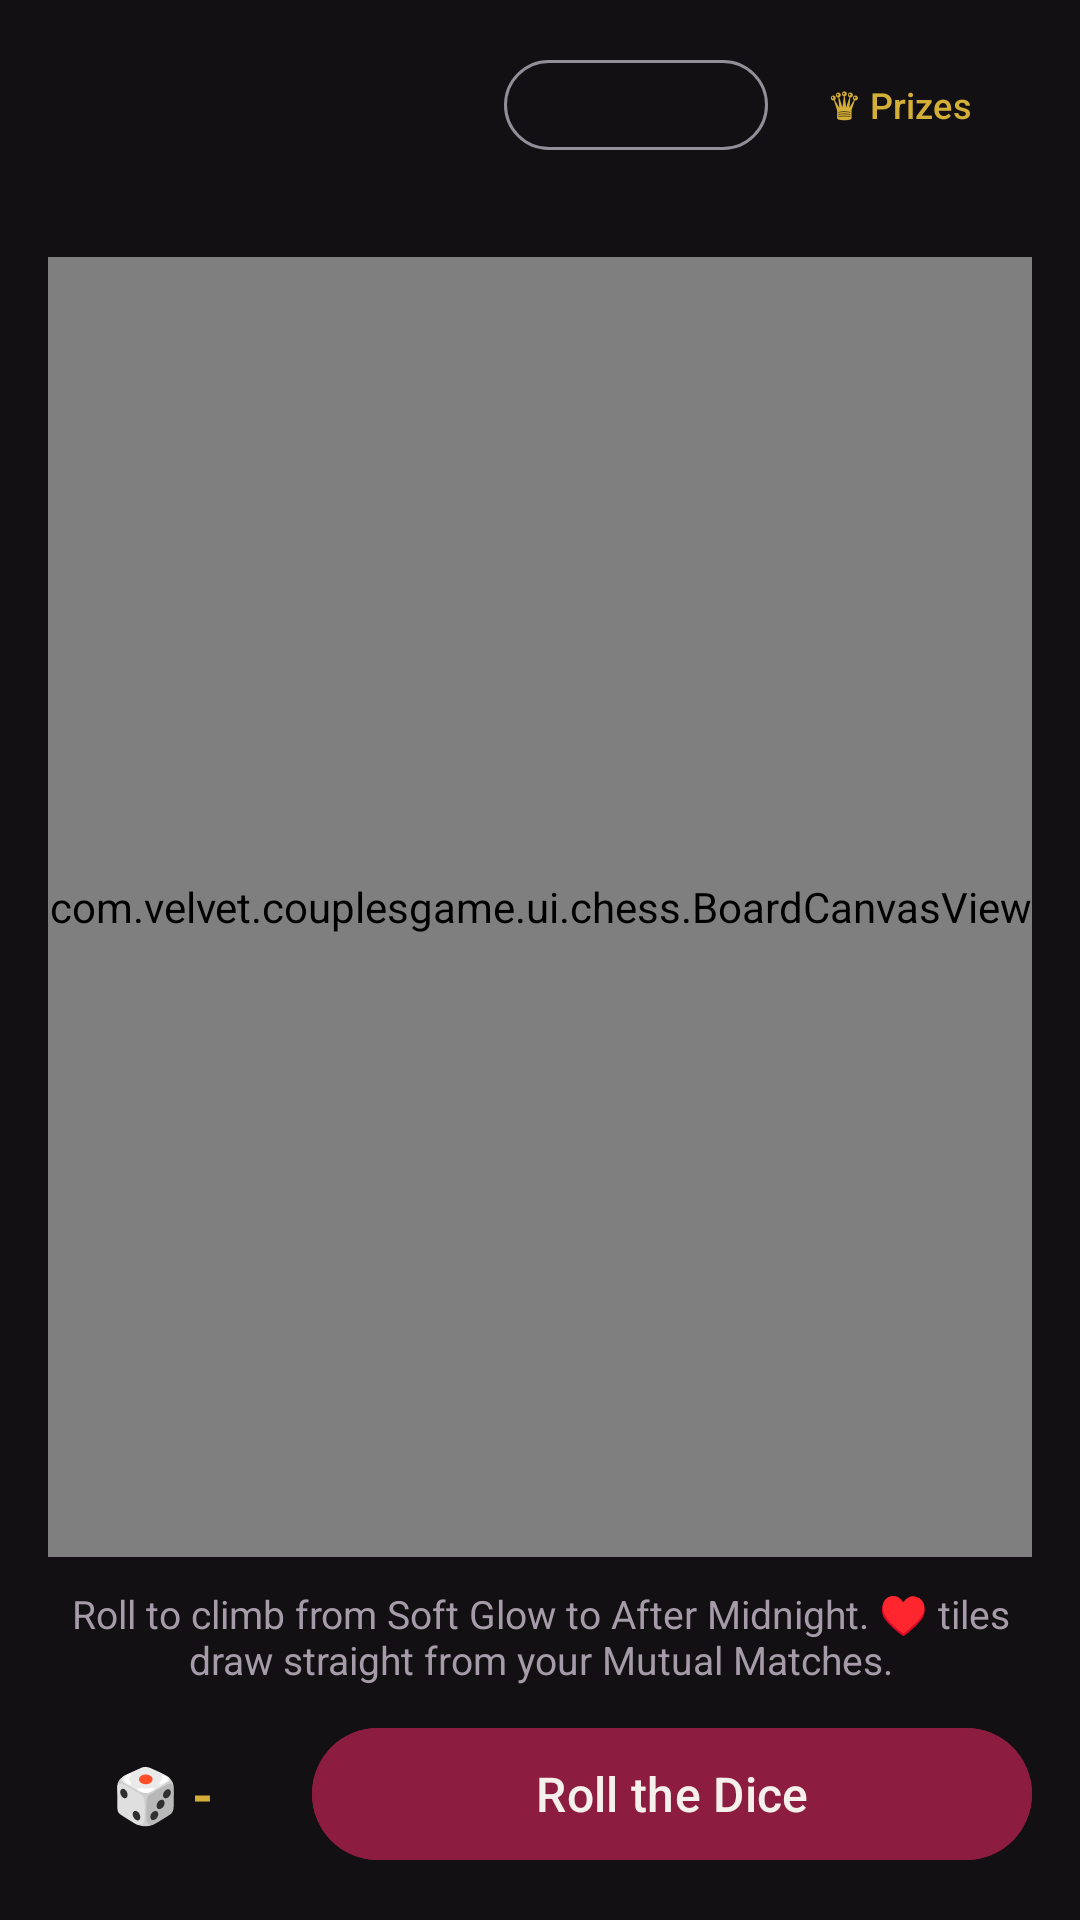

Layout XML and referenced resources for this Android screen:
<!-- AndroidManifest.xml: application theme Theme.VelvetCouplesGame -->
<!-- res/layout/fragment_couple_board.xml -->
<?xml version="1.0" encoding="utf-8"?>
<LinearLayout xmlns:android="http://schemas.android.com/apk/res/android"
    android:layout_width="match_parent"
    android:layout_height="match_parent"
    android:background="?attr/velvetBg"
    android:orientation="vertical"
    android:padding="16dp">

    
    <LinearLayout
        android:layout_width="match_parent"
        android:layout_height="wrap_content"
        android:gravity="center_vertical"
        android:orientation="horizontal">

        <TextView
            android:id="@+id/tv_turn_indicator"
            android:layout_width="0dp"
            android:layout_height="wrap_content"
            android:layout_weight="1"
            android:textColor="?attr/velvetAccent"
            android:textSize="18sp"
            android:textStyle="bold" />

        <com.google.android.material.button.MaterialButton
            android:id="@+id/btn_cycle_theme"
            style="@style/Widget.Material3.Button.OutlinedButton"
            android:layout_width="wrap_content"
            android:layout_height="38dp"
            android:textSize="12sp"
            android:textColor="?attr/velvetTextPrimary" />

        <com.google.android.material.button.MaterialButton
            android:id="@+id/btn_edit_rewards"
            style="@style/Widget.Material3.Button.TextButton"
            android:layout_width="wrap_content"
            android:layout_height="38dp"
            android:text="@string/btn_rewards_short"
            android:textColor="?attr/velvetAccent"
            android:textSize="12sp" />
    </LinearLayout>

    <LinearLayout
        android:layout_width="match_parent"
        android:layout_height="wrap_content"
        android:layout_marginTop="4dp"
        android:orientation="horizontal">

        <TextView
            android:id="@+id/tv_player_a_pos"
            android:layout_width="0dp"
            android:layout_height="wrap_content"
            android:layout_weight="1"
            android:textColor="?attr/velvetTextPrimary"
            android:textSize="13sp" />

        <TextView
            android:id="@+id/tv_player_b_pos"
            android:layout_width="0dp"
            android:layout_height="wrap_content"
            android:layout_weight="1"
            android:gravity="end"
            android:textColor="?attr/velvetAccent"
            android:textSize="13sp" />
    </LinearLayout>

    
    <FrameLayout
        android:layout_width="match_parent"
        android:layout_height="0dp"
        android:layout_marginTop="10dp"
        android:layout_marginBottom="10dp"
        android:layout_weight="1"
        android:gravity="center">

        <com.velvet.couplesgame.ui.chess.BoardCanvasView
            android:id="@+id/board_canvas"
            android:layout_width="match_parent"
            android:layout_height="match_parent"
            android:layout_gravity="center" />
    </FrameLayout>

    
    <TextView
        android:id="@+id/tv_board_status"
        android:layout_width="match_parent"
        android:layout_height="wrap_content"
        android:gravity="center"
        android:text="@string/board_ready_hint"
        android:textColor="?attr/velvetTextMuted"
        android:textSize="13sp" />

    <LinearLayout
        android:layout_width="match_parent"
        android:layout_height="wrap_content"
        android:layout_marginTop="10dp"
        android:gravity="center_vertical"
        android:orientation="horizontal">

        <TextView
            android:id="@+id/tv_dice_badge"
            android:layout_width="76dp"
            android:layout_height="52dp"
            android:background="@drawable/bg_card_velvet"
            android:gravity="center"
            android:text="🎲 -"
            android:textColor="?attr/velvetAccent"
            android:textSize="18sp"
            android:textStyle="bold" />

        <com.google.android.material.button.MaterialButton
            android:id="@+id/btn_roll_dice"
            android:layout_width="0dp"
            android:layout_height="52dp"
            android:layout_marginStart="12dp"
            android:layout_weight="1"
            android:backgroundTint="?attr/velvetPrimary"
            android:text="@string/btn_roll_dice"
            android:textColor="?attr/velvetTextPrimary"
            android:textSize="16sp" />
    </LinearLayout>

</LinearLayout>
<!-- resources referenced by this layout -->
<resources>
  <string name="board_ready_hint">Roll to climb from Soft Glow to After Midnight. ♥ tiles draw straight from your Mutual Matches.</string>
  <string name="btn_rewards_short">♛ Prizes</string>
  <string name="btn_roll_dice">Roll the Dice</string>
  <style name="Theme.VelvetCouplesGame" parent="Theme.VelvetCouplesGame.VelvetNoir" />
  <style name="Theme.VelvetCouplesGame.VelvetNoir" parent="Theme.VelvetCouplesGame.Base">
          <item name="velvetBg">@color/velvet_bg</item>
          <item name="velvetSurface">@color/velvet_surface</item>
          <item name="velvetSurfaceElevated">@color/velvet_surface_elevated</item>
          <item name="velvetPrimary">@color/velvet_crimson</item>
          <item name="velvetAccent">@color/velvet_gold</item>
          <item name="velvetAccentStroke">@color/velvet_stroke</item>
          <item name="velvetTextPrimary">@color/velvet_ivory</item>
          <item name="velvetTextMuted">@color/velvet_muted</item>
      </style>
  <style name="Theme.VelvetCouplesGame.Base" parent="Theme.Material3.Dark.NoActionBar">
          <item name="android:windowBackground">?attr/velvetBg</item>
          <item name="android:statusBarColor">?attr/velvetBg</item>
          <item name="android:navigationBarColor">?attr/velvetSurface</item>
          <item name="colorPrimary">?attr/velvetPrimary</item>
          <item name="colorOnPrimary">?attr/velvetTextPrimary</item>
          <item name="colorSecondary">?attr/velvetAccent</item>
          <item name="colorOnSecondary">?attr/velvetBg</item>
          <item name="colorSurface">?attr/velvetSurface</item>
          <item name="colorOnSurface">?attr/velvetTextPrimary</item>
      </style>
  <color name="velvet_bg">#121013</color>
  <color name="velvet_surface">#1D1820</color>
  <color name="velvet_surface_elevated">#28212C</color>
  <color name="velvet_crimson">#8C1D40</color>
  <color name="velvet_gold">#D4AF37</color>
  <color name="velvet_stroke">#40D4AF37</color>
  <color name="velvet_ivory">#F5F0EB</color>
  <color name="velvet_muted">#A69BA8</color>
</resources>
